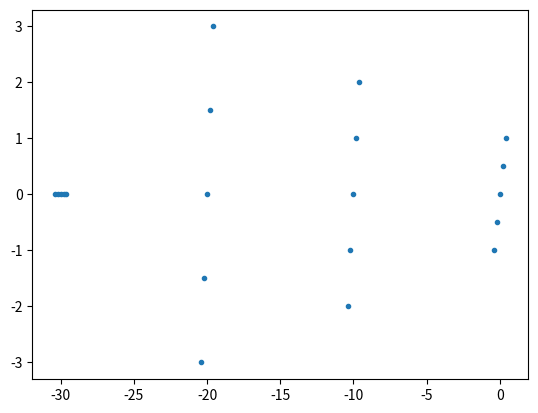

Python code for this plot:
import numpy as np

class Wakefield:

    def __init__(self,
                source_moments,
                kick,
                scale_kick,
                function,
                z_slice_range=None, # These are [a, b] in the paper
                num_slices=None, # Per bunch, this is N_1 in the paper
                slicer=None, # alternatively, a slicer can be used
                z_period=None, # This is P in the paper
                i_period_range=None, # This is [A, B] in the paper
                num_periods=None,
                num_turns=1,
                circumference=None):

        if i_period_range is not None:
            raise NotImplementedError('i_period_range is not implemented yet')

        self.dz = (z_slice_range[1] - z_slice_range[0]) / num_slices # h in the paper
        self._a = z_slice_range[0]

        self._N_1 = num_slices # N_1 in the
        self._P = z_period # P in the paper
        self._N_S = num_periods # N_S in the paper
        self.num_turns = num_turns

        self._N_aux = self._N_1 + self._N_2 # N_aux in the paper

        # Compute M_aux
        self._M_aux = (self._N_S + self._N_T - 1) * self._N_aux # M_aux in the paper

        self.moments_names = source_moments
        self.moments_data = np.zeros(
            (len(source_moments), self.num_turns, self._M_aux), dtype=np.float64)

        self._G_hat = 'TODO'
        self.scale_kick = scale_kick
        self.function = function

    @property
    def num_slices(self):
        return self._N_1

    @property
    def num_periods(self):
        return self._N_S

    @property
    def z_period(self):
        return self._P

    @property
    def _N_2(self):
        return self._N_1 # For the wakefiled, N_1 = N_2

    @property
    def _N_T(self):
        return self._N_S # For the wakefiled, N_S = N_T

    def set_moments(self, i_source, i_turn, moments):

        """
        Set the moments for a given source and turn.

        Parameters
        ----------
        i_source : int
            The source index, 0 <= i_source < self.num_periods
        i_turn : int
            The turn index, 0 <= i_turn < self.num_turns
        moments : dict
            A dictionary of the form {moment_name: moment_value}

        """

        assert np.isscalar(i_source)
        assert np.isscalar(i_turn)

        assert i_source < self._N_S
        assert i_source >= 0

        assert i_turn < self.num_turns
        assert i_turn >= 0

        for nn, vv in moments.items():
            assert nn in self.moments_names, (
                f'Moment {nn} not in defined moments_names')
            assert len(vv) == self._N_1, (
                f'Length of moment {nn} is not equal to num_slices')
            i_moment = self.moments_names.index(nn)
            i_start_in_moments_data = self._M_aux - (i_source + 1) * self._N_aux
            i_end_in_moments_data = i_start_in_moments_data + self._N_1

            self.moments_data[i_moment, i_turn,
                              i_start_in_moments_data:i_end_in_moments_data,
                             ] = vv

    def get_moment_profile(self, moment_name, i_turn):

        '''
        Get the moment profile for a given turn.

        Parameters
        ----------
        moment_name : str
            The name of the moment to get
        i_turn : int
            The turn index, 0 <= i_turn < self.num_turns

        Returns
        -------
        z_out : np.ndarray
            The z positions within the moment profile
        moment_out : np.ndarray
            The moment profile
        '''

        z_out = np.zeros(self._N_S * self._N_1)
        moment_out = np.zeros(self._N_S * self._N_1)
        i_moment = self.moments_names.index(moment_name)
        for i_source in range(self._N_S):
            i_start_out = (self._N_S - (i_source + 1)) * self._N_1
            i_end_out = i_start_out + self._N_1
            z_out[i_start_out:i_end_out] = (
                self._a + self.dz / 2
                - i_source * self._P + self.dz * np.arange(self._N_1))

            i_start_in_moments_data = self._M_aux - (i_source + 1) * self._N_aux
            i_end_in_moments_data = i_start_in_moments_data + self._N_1
            moment_out[i_start_out:i_end_out] = (
                self.moments_data[i_moment, i_turn,
                                  i_start_in_moments_data:i_end_in_moments_data,
                                  ])

        return z_out, moment_out

    def track(self, particles):

        self._next_turn() # Trash the oldest turn and make space for new one

        i_bin_particles = self._update_moments(particles) # associate to each particle

        self._mpi_sync()

        conv_res = self._convolve_with_G_hat() # Conv res has a similar structure to moments_data (M_aux, n_turns)

        conv_res_tot = np.sum(conv_res, axis=1) # Sum over n_turns

        conv_res_particles = np.take(conv_res_tot, i_bin_particles, axis=0) # Reorder the convolved result to match the particles

        kick_per_particle = conv_res_particles

        for nn in self.scale_kick:
            if isinstance(nn, str):
                kick_per_particle *= getattr(particles, nn)
            else:
                kick_per_particle *= nn

        getattr(particles, self.kick)[:] += kick_per_particle

class ResonatorFunction:
    def __init__(self, Rs, Qs, f0):
        self.Rs = Rs
        self.Qs = Qs
        self.f0 = f0

    def __call__(self, t):
        res = 0
        return res

circumference = 26658.8832
rf_bucket_length = 1

# Quadrupolar wakefield
wf = Wakefield(
    source_moments=['num_particles', 'x'],
    kick='x',
    scale_kick=[3.4, 'x'], # The kick is scaled by position of the particle for quadrupolar, would be None for dipolar
    function=ResonatorFunction(Rs=3, Qs=4, f0=5),
    z_slice_range=[-rf_bucket_length/2, rf_bucket_length/2], # These are [a, b] in the paper
    slicer=None, # alternatively, a slicer can be used
    num_slices=5, # Per bunch, this is N_1 in the paper
    z_period=10, # This is P in the paper
    num_periods=4, # This is N_S
    num_turns=3,
    circumference=circumference,
)

charge_test_0 = np.linspace(-1, 1, 5)
charge_test_1 = np.linspace(-2, 2, 5)
charge_test_2 = np.linspace(-3, 3, 5)

wf.set_moments(
    i_source=0,
    i_turn=1,
    moments={'num_particles': charge_test_0,
             'x': 2 * charge_test_0}
)

wf.set_moments(
    i_source=1,
    i_turn=1,
    moments={'num_particles': charge_test_1,
                'x': 2 * charge_test_1,}
)

wf.set_moments(
    i_source=2,
    i_turn=1,
    moments={'num_particles': charge_test_2,
                'x': 2 * charge_test_2}
)


z_profile, num_particles_profile = wf.get_moment_profile('num_particles', 1)

assert np.allclose(z_profile,
    [-30.4, -30.2, -30. , -29.8, -29.6,
     -20.4, -20.2, -20. , -19.8, -19.6,
     -10.4, -10.2, -10. ,  -9.8,  -9.6,
       -0.4, -0.2,   0. ,   0.2,   0.4],
    rtol=0, atol=1e-12)

assert np.allclose(num_particles_profile,
    [0. ,  0. ,  0. ,  0. ,  0. ,
    -3. , -1.5,  0. ,  1.5,  3. ,
    -2. , -1. ,  0. ,  1. ,  2. ,
    -1. , -0.5,  0. ,  0.5,  1. ],
    rtol=0, atol=1e-12)

import matplotlib.pyplot as plt
plt.close('all')
plt.plot(z_profile, num_particles_profile, '.')

plt.show()



